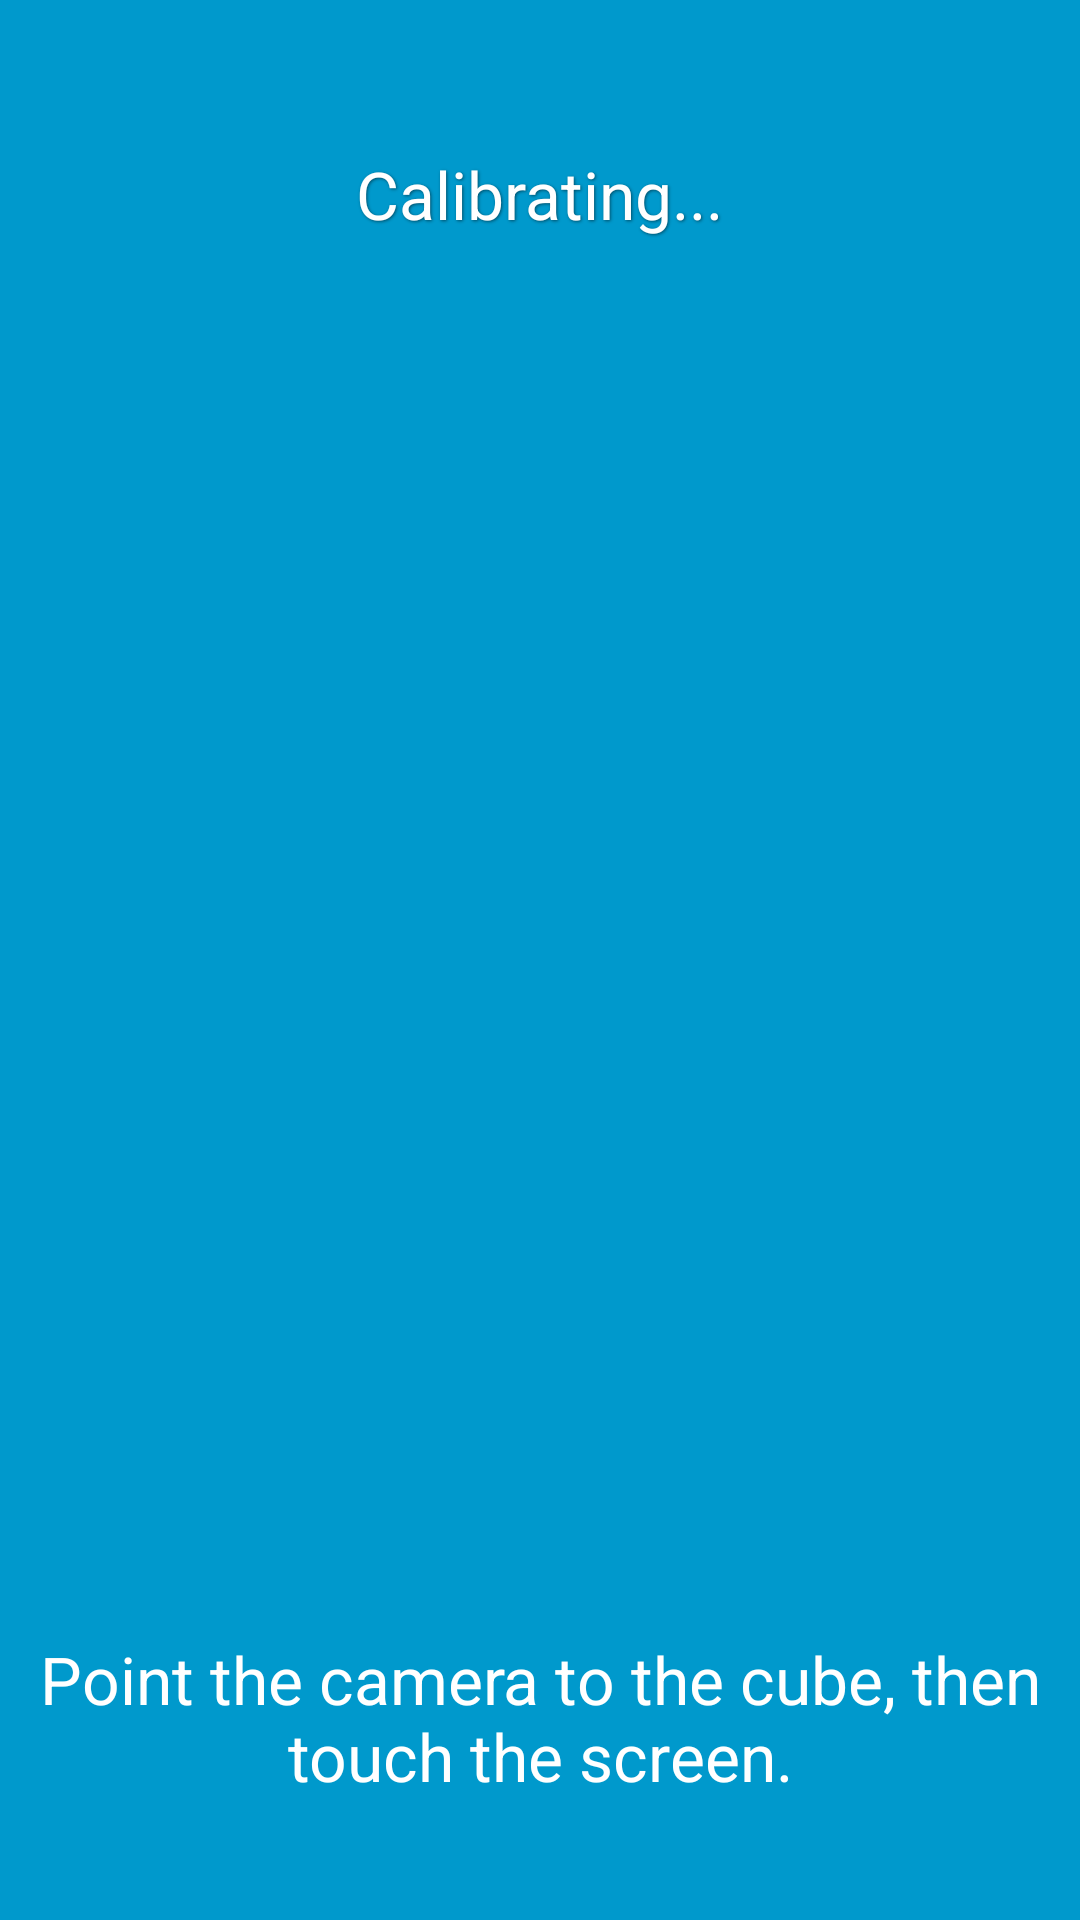

Write the Android layout XML for this screen, with the resource values it uses.
<!-- AndroidManifest.xml: application theme Theme -->
<!-- res/layout/activity_camera_view.xml -->
<FrameLayout xmlns:android="http://schemas.android.com/apk/res/android"
    xmlns:tools="http://schemas.android.com/tools" android:layout_width="match_parent"
    android:layout_height="match_parent" android:background="#0099cc"
    tools:context="br.ufrgs.inf.control.control.CameraView">

    

    

    <TextureView
        android:layout_width="wrap_content"
        android:layout_height="wrap_content"
        android:id="@+id/textureView"
        android:layout_gravity="center" />

    <FrameLayout
        android:layout_width="200dp"
        android:layout_height="200dp"
        android:layout_gravity="center">

        <FrameLayout
            android:layout_width="3dp"
            android:layout_height="match_parent"
            android:layout_gravity="center"
            android:background="@drawable/layout_border">

        </FrameLayout>

        <FrameLayout
            android:layout_width="match_parent"
            android:layout_height="3dp"
            android:layout_gravity="center"
            android:background="@drawable/layout_border" />
    </FrameLayout>

    <TextView
        android:layout_width="wrap_content"
        android:layout_height="wrap_content"
        android:textAppearance="?android:attr/textAppearanceLarge"
        android:text="Calibrating..."
        android:id="@+id/textView"
        android:layout_gravity="center_horizontal|top"
        android:shadowColor="@color/text_shadow"
        android:shadowDx="1"
        android:shadowDy="1"
        android:shadowRadius="2"
        android:layout_marginTop="50dp" />

    <TextView
        android:layout_width="wrap_content"
        android:layout_height="wrap_content"
        android:textAppearance="?android:attr/textAppearanceLarge"
        android:text="Point the camera to the cube, then touch the screen."
        android:id="@+id/textView2"
        android:layout_gravity="center_horizontal|bottom"
        android:textAlignment="center"
        android:layout_marginBottom="40dp"
        android:layout_marginLeft="10dp"
        android:layout_marginRight="10dp"
        />

</FrameLayout>
<!-- resources referenced by this layout -->
<resources>
  <color name="text_shadow">#7F000000</color>
  <style name="Theme" parent="@style/Theme.AppCompat.NoActionBar">
          <item name="windowNoTitle">true</item>
          <item name="windowActionBar">false</item>
          <item name="android:windowFullscreen">true</item>
          <item name="android:windowContentOverlay">@null</item>
          
          <item name="colorPrimary">@color/colorPrimary</item>
          <item name="colorPrimaryDark">@color/colorPrimaryDark</item>
          <item name="colorAccent">@color/colorAccent</item>
  
      </style>
  <color name="colorPrimary">#3F51B5</color>
  <color name="colorPrimaryDark">#303F9F</color>
  <color name="colorAccent">#515151</color>
</resources>
